Labelled photos from "archive (1)", an image-classification folder in Bhawana-Bisht/CROPDISEASEPRIDICTION. The possible labels are: blast, healthy, insect damage, leaf folder, scald, stripes, tungro.

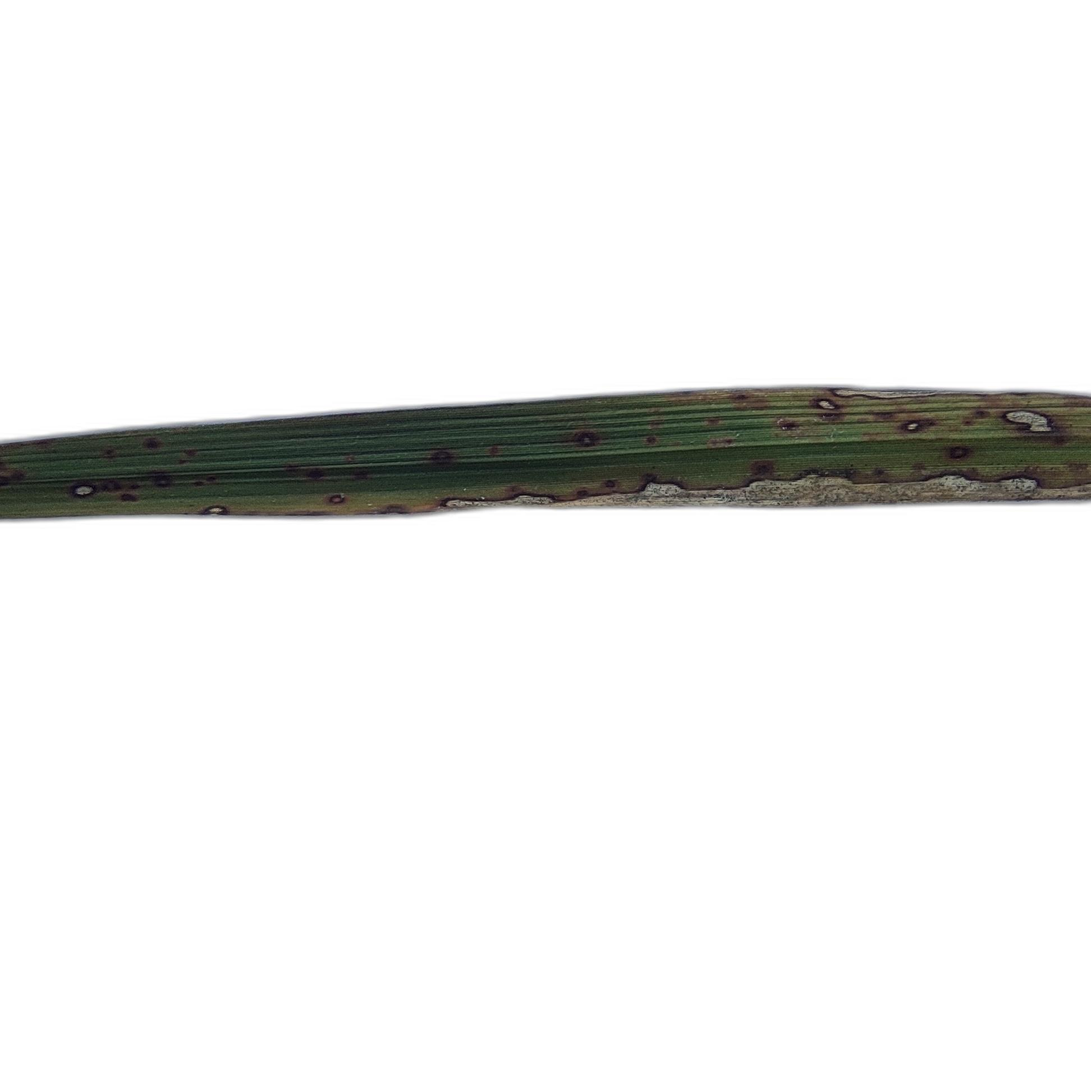
Label: scald

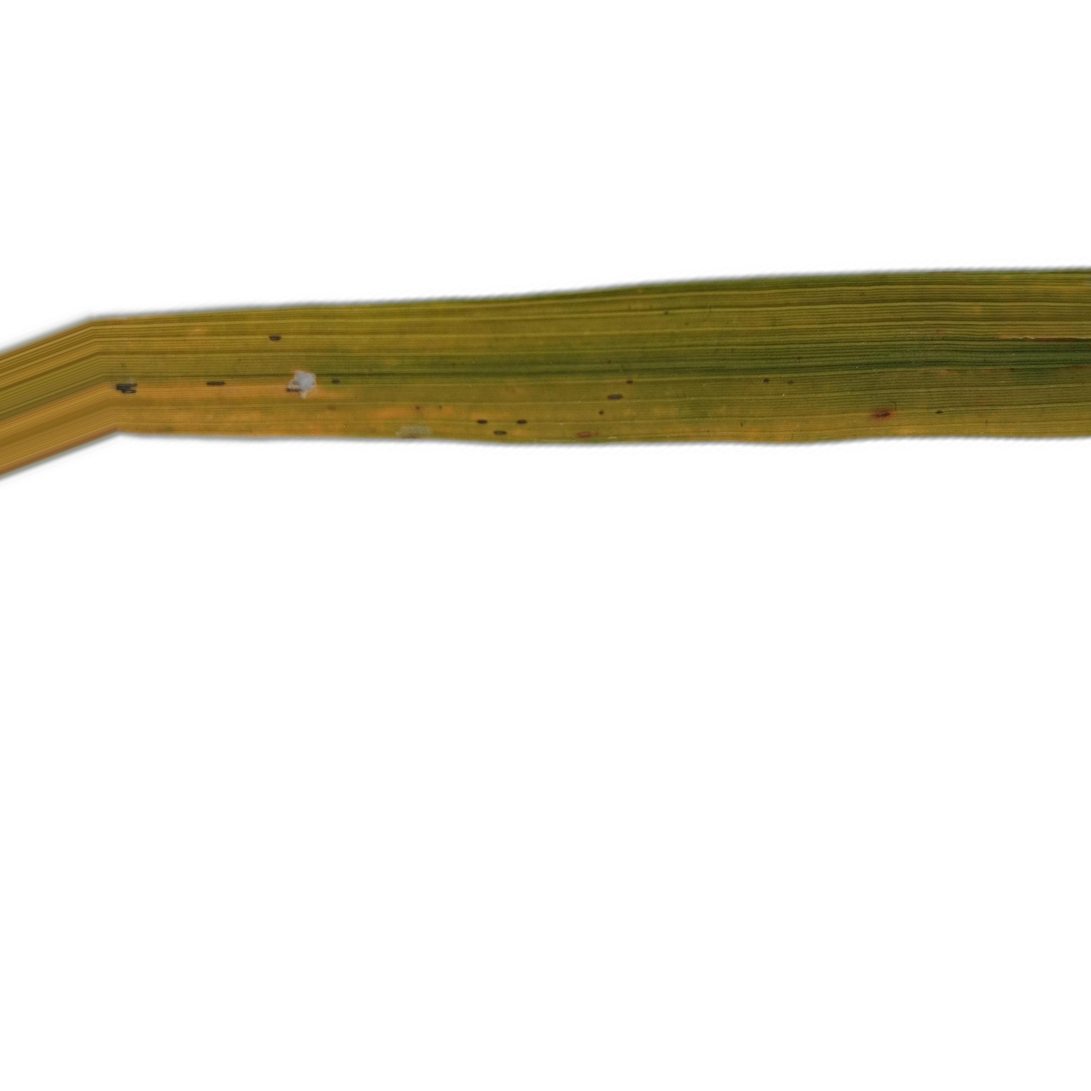
Label: tungro

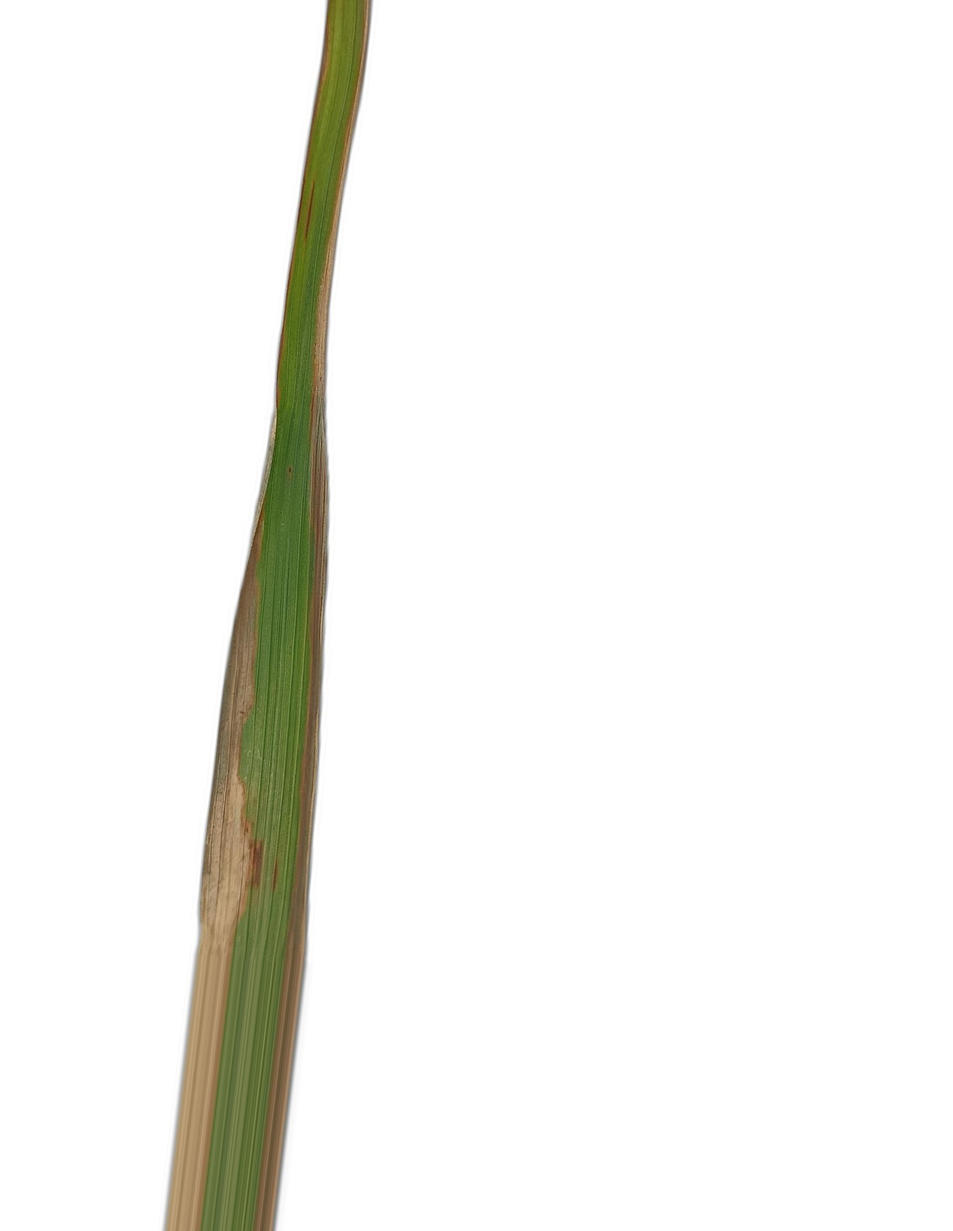
Label: stripes

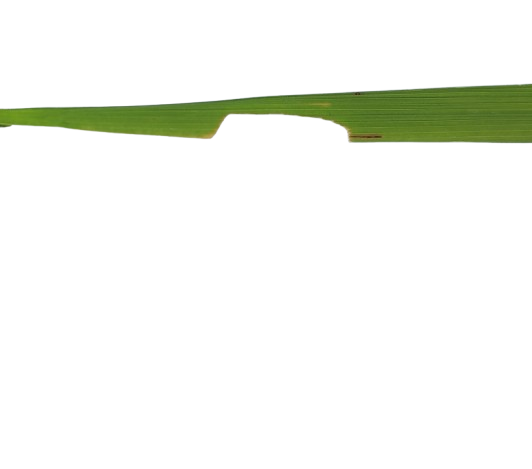
Label: insect damage

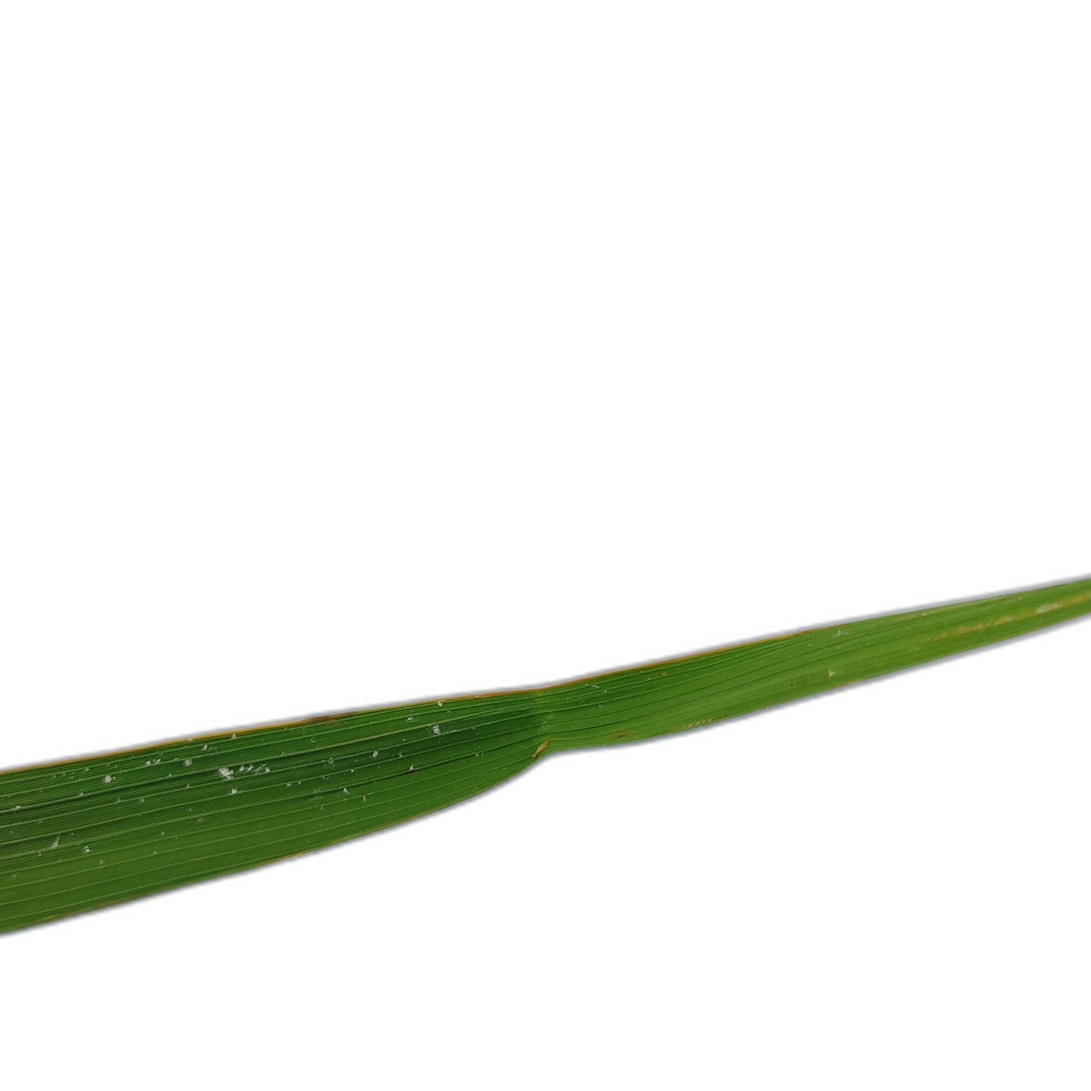
Label: healthy

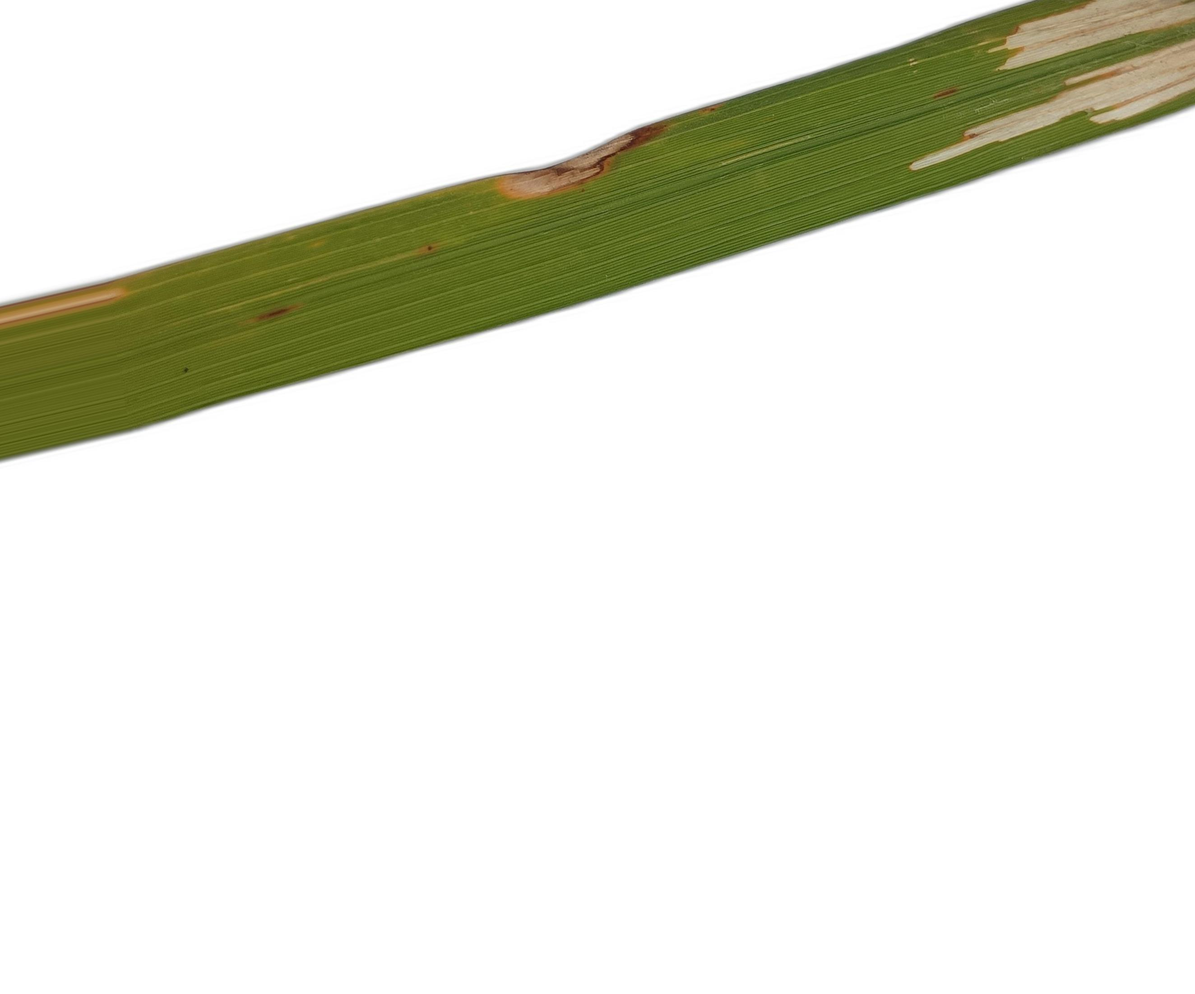
Label: leaf folder
